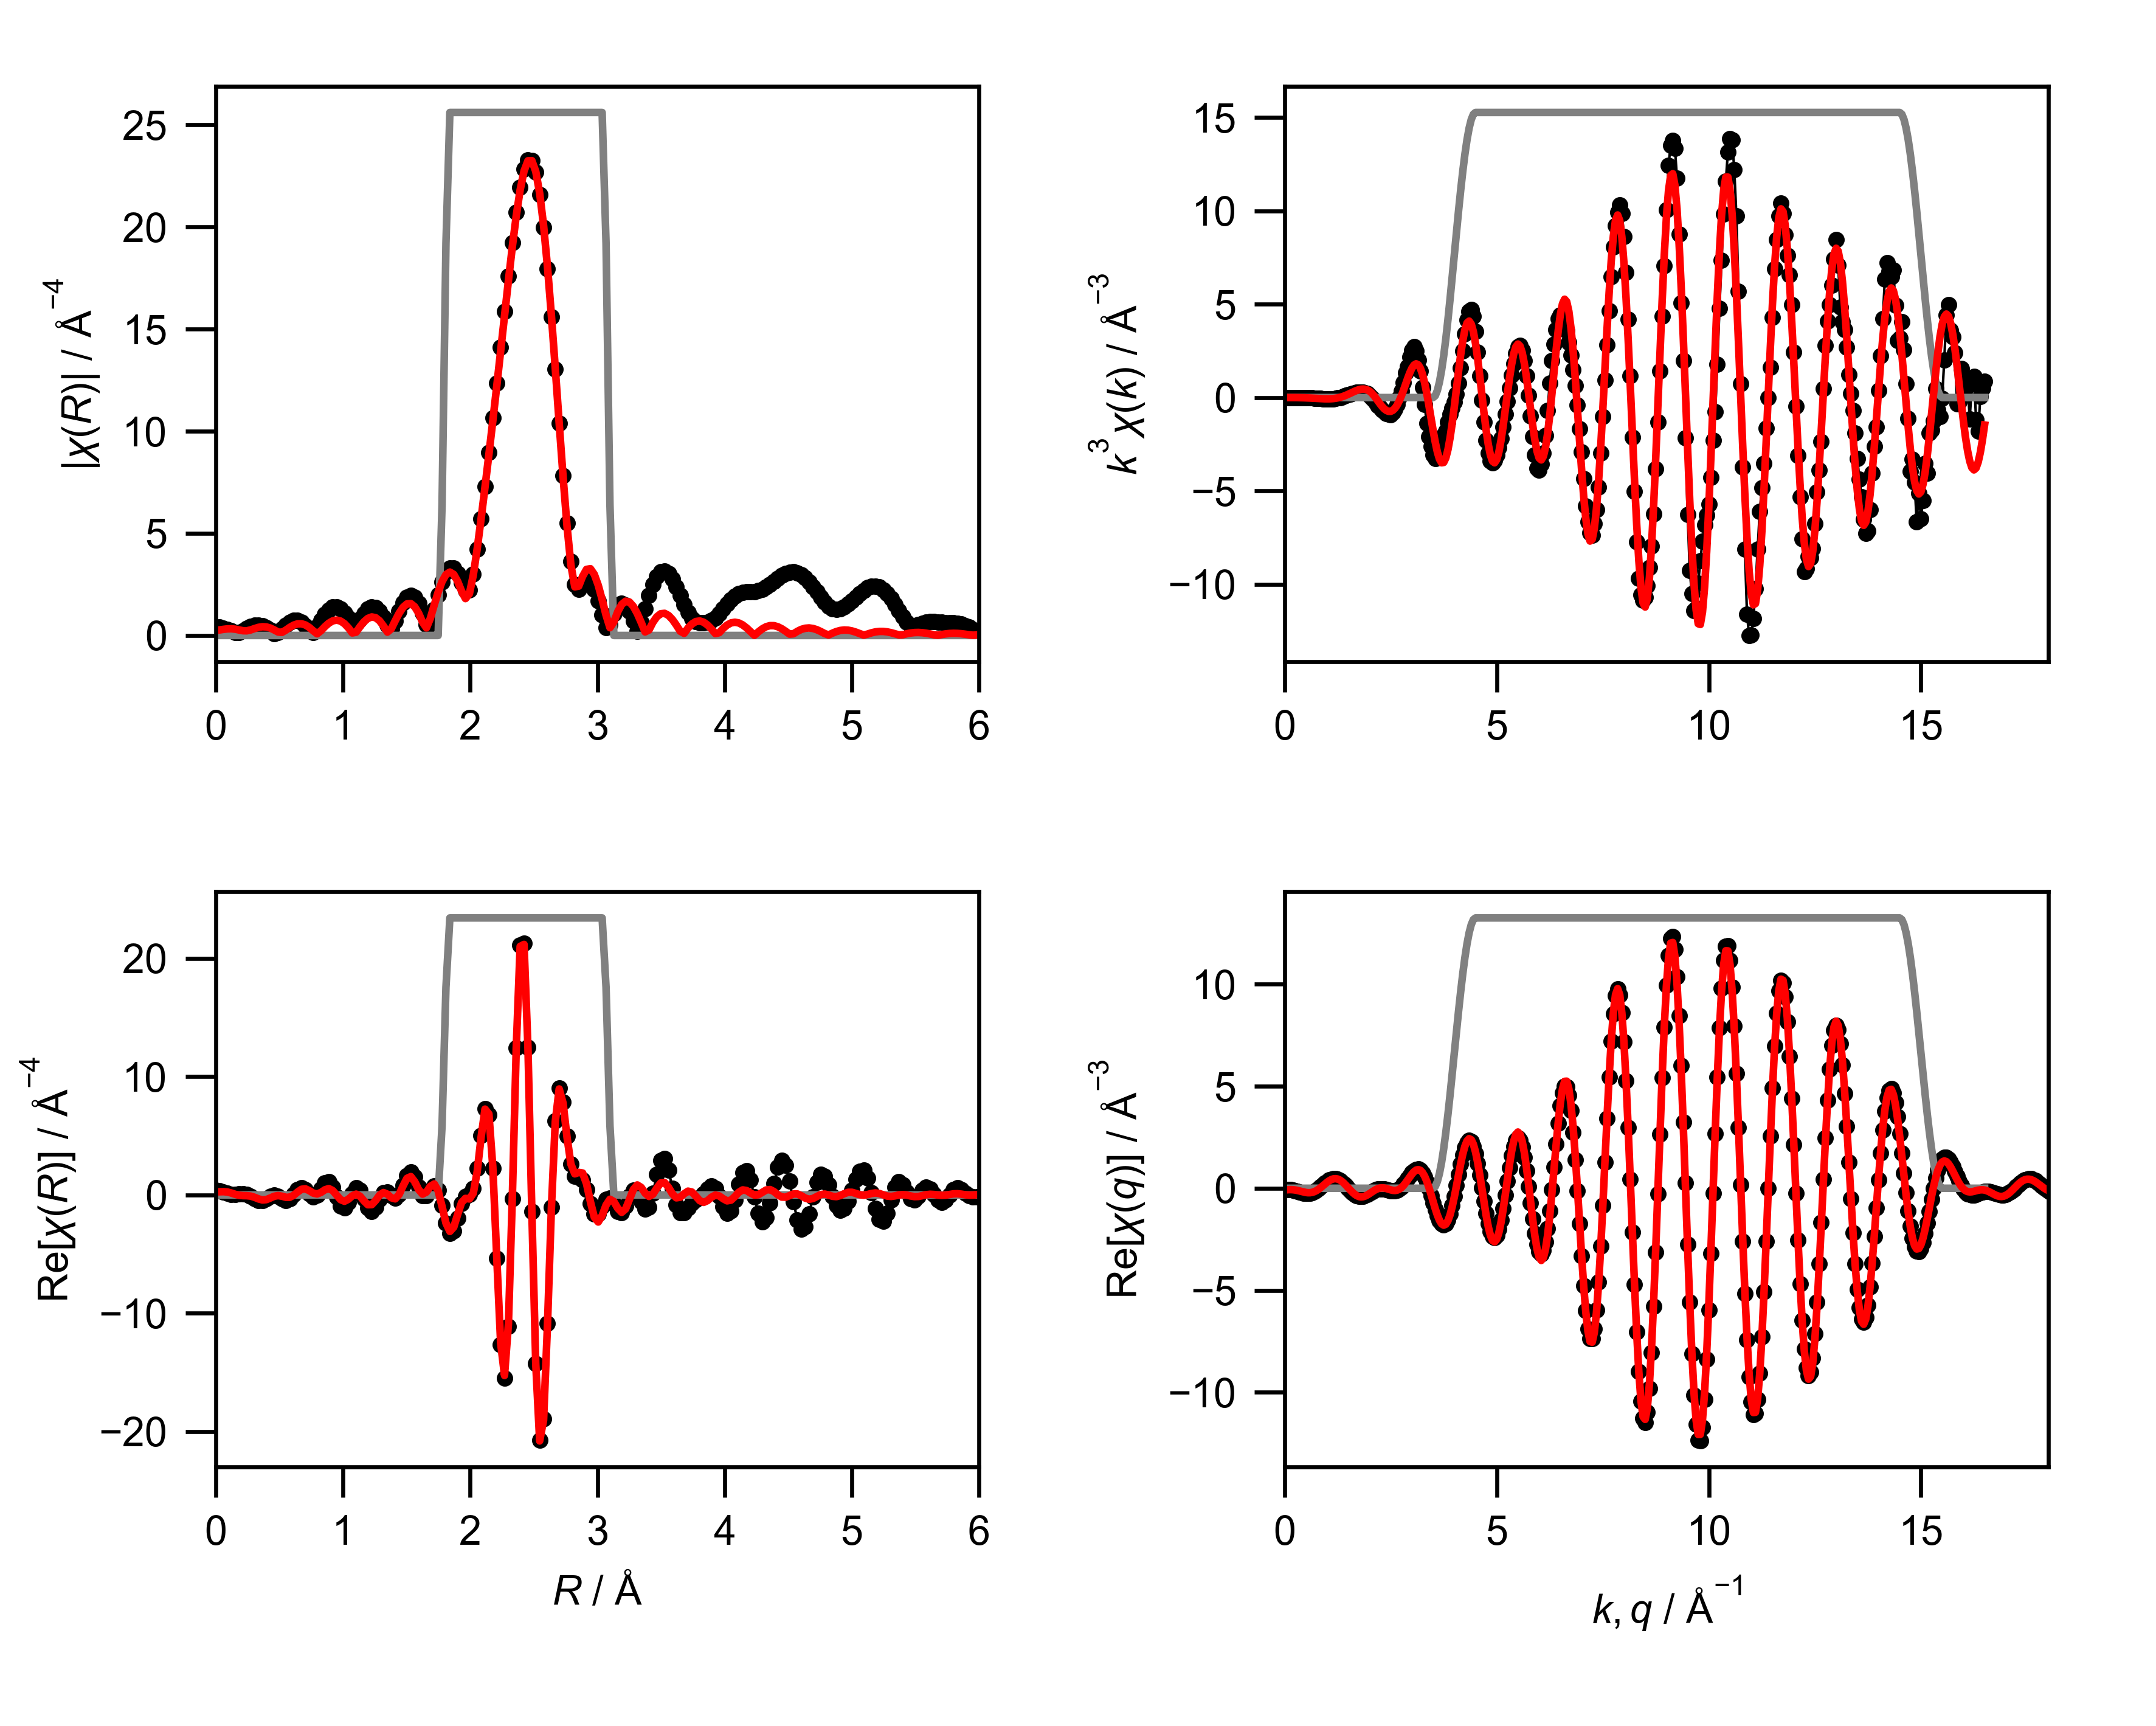

Values plotted in this chart, from the file beside it:
mea_k, mea_chik, mea_k3chik, mea_r, mea_chir_mag, mea_chir_re, mea_chir_im, mea_q, mea_chiq_mag, mea_chiq_re, mea_chiq_im, fit_k, fit_chik, fit_k3chik, fit_r, fit_chir_mag, fit_chir_re, fit_chir_im, fit_q, fit_chiq_mag, fit_chiq_re, fit_chiq_im, win_k, win_r
0.0, 0.0696, 0.0, 0.0, 0.4185, 0.4185, 0.0, 0.0, 0.09556, -0.06076, 0.07375, 0.0, -0.1221, -0.0, 0.0, 0.2591, 0.2591, 0.0, 0.0, 0.09264, -0.08363, 0.03986, 0.0, 0.0
0.05, 0.05434, 6.7919337506427015e-06, 0.03068, 0.4057, 0.3725, -0.1607, 0.05, 0.0974, -0.06184, 0.07526, 0.05, -0.1217, -1.5208295984874762e-05, 0.03068, 0.2717, 0.2682, -0.04336, 0.05, 0.08215, -0.07432, 0.03501, 0.0, 0.0
0.1, 0.03948, 3.947572357929518e-05, 0.06136, 0.3679, 0.2554, -0.2648, 0.1, 0.1045, -0.06756, 0.07975, 0.1, -0.1212, -0.0001212, 0.06136, 0.2994, 0.2763, -0.1151, 0.1, 0.07713, -0.06799, 0.03642, 0.0, 0.0
0.15, 0.02435, 8.217088420050419e-05, 0.09204, 0.3072, 0.1205, -0.2825, 0.15, 0.1162, -0.07926, 0.08492, 0.15, -0.1212, -0.0004092, 0.09204, 0.3229, 0.2461, -0.2091, 0.15, 0.0792, -0.06703, 0.04218, 0.0, 0.0
0.2, 0.008274, 6.619393790890334e-05, 0.1227, 0.2302, 0.02964, -0.2282, 0.2, 0.1313, -0.09739, 0.08803, 0.2, -0.1214, -0.0009709, 0.1227, 0.3278, 0.1624, -0.2848, 0.2, 0.08827, -0.073, 0.04962, 0.0, 0.0
0.25, -0.009417, -0.0001471, 0.1534, 0.1594, 0.01828, -0.1584, 0.25, 0.1489, -0.1214, 0.08622, 0.25, -0.1215, -0.001899, 0.1534, 0.3086, 0.05375, -0.3039, 0.25, 0.1028, -0.08643, 0.05561, 0.0, 0.0
0.3, -0.0294, -0.0007939, 0.1841, 0.1574, 0.06824, -0.1418, 0.3, 0.1682, -0.1496, 0.07686, 0.3, -0.1216, -0.003283, 0.1841, 0.2705, -0.0292, -0.2689, 0.3, 0.1209, -0.1067, 0.05694, 0.0, 0.0
0.35, -0.04859, -0.002083, 0.2148, 0.2401, 0.1099, -0.2134, 0.35, 0.1886, -0.1795, 0.0579, 0.35, -0.1215, -0.005211, 0.2148, 0.233, -0.06023, -0.2251, 0.35, 0.1414, -0.132, 0.05066, 0.0, 0.0
0.4, -0.06233, -0.003989, 0.2454, 0.3452, 0.06378, -0.3393, 0.4, 0.2097, -0.2078, 0.02815, 0.4, -0.1213, -0.007761, 0.2454, 0.2291, -0.0653, -0.2196, 0.4, 0.1633, -0.1596, 0.03453, 0.0, 0.0
0.45, -0.07217, -0.006576, 0.2761, 0.4381, -0.09906, -0.4267, 0.45, 0.2313, -0.2309, -0.01249, 0.45, -0.1206, -0.01099, 0.2761, 0.2733, -0.1018, -0.2536, 0.45, 0.1861, -0.1859, 0.007279, 0.0, 0.0
0.5, -0.07973, -0.009967, 0.3068, 0.4998, -0.3206, -0.3834, 0.5, 0.2529, -0.245, -0.06286, 0.5, -0.1196, -0.01495, 0.3068, 0.34, -0.2034, -0.2725, 0.5, 0.2093, -0.207, -0.03113, 0.0, 0.0
0.55, -0.08652, -0.0144, 0.3375, 0.5175, -0.4809, -0.1912, 0.55, 0.2745, -0.2465, -0.1206, 0.55, -0.1181, -0.01965, 0.3375, 0.3985, -0.3384, -0.2105, 0.55, 0.2327, -0.2188, -0.07938, 0.0, 0.0
0.6, -0.08964, -0.01936, 0.3682, 0.4834, -0.4792, 0.06338, 0.6, 0.2957, -0.2329, -0.1823, 0.6, -0.1159, -0.02504, 0.3682, 0.4283, -0.4249, -0.05363, 0.6, 0.256, -0.2177, -0.1348, 0.0, 0.0
0.65, -0.09065, -0.0249, 0.3988, 0.3954, -0.3164, 0.2371, 0.65, 0.3166, -0.2024, -0.2434, 0.65, -0.1131, -0.03106, 0.3988, 0.418, -0.3959, 0.1342, 0.65, 0.2791, -0.201, -0.1937, 0.0, 0.0
0.7, -0.09411, -0.03228, 0.4295, 0.2582, -0.1105, 0.2333, 0.7, 0.3368, -0.1546, -0.2992, 0.7, -0.1095, -0.03755, 0.4295, 0.3643, -0.2618, 0.2534, 0.7, 0.3018, -0.1671, -0.2512, 0.0, 0.0
0.75, -0.09988, -0.04214, 0.4602, 0.08762, -0.01994, 0.08532, 0.75, 0.3563, -0.09083, -0.3445, 0.75, -0.105, -0.04428, 0.4602, 0.2731, -0.1134, 0.2484, 0.75, 0.3238, -0.1161, -0.3023, 0.0, 0.0
0.8, -0.09365, -0.04795, 0.4909, 0.1314, -0.1204, -0.0526, 0.8, 0.3749, -0.01361, -0.3747, 0.8, -0.09954, -0.05096, 0.4909, 0.1699, -0.0538, 0.1612, 0.8, 0.3451, -0.04939, -0.3416, 0.0, 0.0
0.85, -0.08867, -0.05446, 0.5216, 0.3309, -0.3306, -0.01531, 0.85, 0.3926, 0.07298, -0.3857, 0.85, -0.09312, -0.05719, 0.5216, 0.1518, -0.1102, 0.1044, 0.85, 0.3656, 0.02985, -0.3643, 0.0, 0.0
0.9, -0.09223, -0.06724, 0.5522, 0.5134, -0.4558, 0.2364, 0.9, 0.4091, 0.1637, -0.3749, 0.9, -0.0857, -0.06248, 0.5522, 0.264, -0.2019, 0.1701, 0.9, 0.385, 0.1171, -0.3668, 0.0, 0.0
0.95, -0.08148, -0.06986, 0.5829, 0.6533, -0.3325, 0.5624, 0.95, 0.4243, 0.2527, -0.3409, 0.95, -0.07728, -0.06626, 0.5829, 0.3979, -0.1986, 0.3448, 0.95, 0.4033, 0.2065, -0.3464, 0.0, 0.0
1.0, -0.06948, -0.06948, 0.6136, 0.7302, 0.03029, 0.7295, 1.0, 0.4382, 0.3336, -0.2842, 1.0, -0.06787, -0.06787, 0.6136, 0.507, -0.02897, 0.5062, 1.0, 0.4203, 0.2918, -0.3025, 0.0, 0.0
1.05, -0.06619, -0.07662, 0.6443, 0.7293, 0.4307, 0.5885, 1.05, 0.4507, 0.4002, -0.2072, 1.05, -0.05754, -0.0666, 0.6443, 0.5699, 0.2481, 0.513, 1.05, 0.4359, 0.3664, -0.2361, 0.0, 0.0
1.1, -0.05101, -0.0679, 0.675, 0.6435, 0.6092, 0.2072, 1.1, 0.4615, 0.4473, -0.1137, 1.1, -0.04635, -0.06169, 0.675, 0.574, 0.4747, 0.3226, 1.1, 0.45, 0.4242, -0.1503, 0.0, 0.0
1.15, -0.03974, -0.06044, 0.7056, 0.4758, 0.4503, -0.1537, 1.15, 0.4707, 0.4706, -0.009295, 1.15, -0.03442, -0.05235, 0.7056, 0.5144, 0.5131, 0.03749, 1.15, 0.4625, 0.4598, -0.0499, 0.0, 0.0
1.2, -0.02383, -0.04118, 0.7363, 0.2458, 0.09479, -0.2268, 1.2, 0.4782, 0.4677, 0.09966, 1.2, -0.02191, -0.03787, 0.7363, 0.3946, 0.3588, -0.1641, 1.2, 0.4732, 0.4696, 0.05898, 0.0, 0.0
1.25, -0.01046, -0.02043, 0.767, 0.1479, -0.141, 0.04475, 1.25, 0.4837, 0.4376, 0.206, 1.25, -0.009013, -0.0176, 0.767, 0.228, 0.1546, -0.1676, 1.25, 0.4822, 0.4515, 0.1691, 0.0, 0.0
1.3, 0.002582, 0.005673, 0.7977, 0.4318, -0.0003671, 0.4318, 1.3, 0.4873, 0.3819, 0.3027, 1.3, 0.004041, 0.008878, 0.7977, 0.08431, 0.08187, -0.02014, 1.3, 0.4891, 0.4058, 0.2731, 0.0, 0.0
1.35, 0.01481, 0.03643, 0.8283, 0.7495, 0.4939, 0.5637, 1.35, 0.4889, 0.3037, 0.3831, 1.35, 0.01698, 0.04177, 0.8283, 0.2331, 0.2115, 0.09798, 1.35, 0.494, 0.3347, 0.3634, 0.0, 0.0
1.4, 0.02736, 0.07508, 0.859, 1.035, 1.014, 0.208, 1.4, 0.4883, 0.208, 0.4418, 1.4, 0.02949, 0.08092, 0.859, 0.4343, 0.434, 0.01634, 1.4, 0.4968, 0.2426, 0.4336, 0.0, 0.0
1.45, 0.03719, 0.1134, 0.8897, 1.255, 1.141, -0.5227, 1.45, 0.4856, 0.1012, 0.4749, 1.45, 0.04127, 0.1258, 0.8897, 0.6038, 0.5357, -0.2785, 1.45, 0.4974, 0.1355, 0.4786, 0.0, 0.0
1.5, 0.04517, 0.1524, 0.9204, 1.383, 0.6761, -1.206, 1.5, 0.4806, -0.009527, 0.4805, 1.5, 0.05199, 0.1755, 0.9204, 0.7158, 0.3687, -0.6135, 1.5, 0.4957, 0.02063, 0.4953, 0.0, 0.0
1.55, 0.04865, 0.1812, 0.9511, 1.401, -0.179, -1.39, 1.55, 0.4733, -0.1167, 0.4587, 1.55, 0.06132, 0.2283, 0.9511, 0.7531, -0.01817, -0.7529, 1.55, 0.4916, -0.09403, 0.4826, 0.0, 0.0
1.6, 0.05377, 0.2202, 0.9817, 1.307, -0.926, -0.9219, 1.6, 0.4637, -0.2132, 0.4118, 1.6, 0.06893, 0.2823, 0.9817, 0.707, -0.3983, -0.584, 1.6, 0.4851, -0.2006, 0.4417, 0.0, 0.0
1.65, 0.0538, 0.2417, 1.012, 1.111, -1.107, -0.08923, 1.65, 0.4517, -0.2929, 0.3439, 1.65, 0.07448, 0.3346, 1.012, 0.578, -0.5348, -0.2192, 1.65, 0.4761, -0.2918, 0.3762, 0.0, 0.0
1.7, 0.05579, 0.2741, 1.043, 0.8506, -0.639, 0.5614, 1.7, 0.4373, -0.351, 0.2607, 1.7, 0.0777, 0.3817, 1.043, 0.3767, -0.3683, 0.07906, 1.7, 0.4646, -0.3617, 0.2915, 0.0, 0.0
1.75, 0.05108, 0.2738, 1.074, 0.6136, 0.1133, 0.6031, 1.75, 0.4204, -0.3849, 0.1691, 1.75, 0.07839, 0.4201, 1.074, 0.1238, -0.07444, 0.09895, 1.75, 0.4504, -0.4063, 0.1945, 0.0, 0.0
1.8, 0.04897, 0.2856, 1.104, 0.5826, 0.5813, 0.03909, 1.8, 0.4011, -0.3938, 0.07623, 1.8, 0.07649, 0.4461, 1.104, 0.1612, 0.06603, -0.147, 1.8, 0.4337, -0.4236, 0.0928, 0.0, 0.0
1.85, 0.04469, 0.283, 1.135, 0.7984, 0.4001, -0.691, 1.85, 0.3794, -0.3793, -0.01093, 1.85, 0.07201, 0.4559, 1.135, 0.4348, -0.1094, -0.4208, 1.85, 0.4143, -0.4143, -0.005675, 0.0, 0.0
1.9, 0.03537, 0.2426, 1.166, 1.075, -0.3265, -1.025, 1.9, 0.3554, -0.3448, -0.08622, 1.9, 0.06495, 0.4455, 1.166, 0.6705, -0.505, -0.4411, 1.9, 0.3923, -0.381, -0.09365, 0.0, 0.0
1.95, 0.02791, 0.207, 1.197, 1.296, -1.101, -0.6832, 1.95, 0.329, -0.2954, -0.1449, 1.95, 0.0553, 0.41, 1.197, 0.8365, -0.829, -0.1118, 1.95, 0.3677, -0.3286, -0.1651, 0.0, 0.0
2.0, 0.01336, 0.1069, 1.227, 1.405, -1.399, 0.1293, 2.0, 0.3005, -0.2374, -0.1843, 2.0, 0.04312, 0.3449, 1.227, 0.908, -0.821, 0.3878, 2.0, 0.3405, -0.2634, -0.2159, 0.0, 0.0
2.05, 0.0002684, 0.002313, 1.258, 1.375, -1.05, 0.8882, 2.05, 0.27, -0.1775, -0.2035, 2.05, 0.02872, 0.2475, 1.258, 0.8692, -0.4654, 0.7341, 2.05, 0.3108, -0.1927, -0.2439, 0.0, 0.0
2.1, -0.01315, -0.1218, 1.289, 1.199, -0.3486, 1.147, 2.1, 0.2379, -0.1222, -0.2041, 2.1, 0.01307, 0.1211, 1.289, 0.7169, -0.01613, 0.7167, 2.1, 0.2787, -0.1239, -0.2496, 0.0, 0.0
2.15, -0.02629, -0.2613, 1.319, 0.8905, 0.1911, 0.8697, 2.15, 0.2047, -0.0771, -0.1896, 2.15, -0.002638, -0.02622, 1.319, 0.463, 0.2016, 0.4168, 2.15, 0.2444, -0.06395, -0.2359, 0.0, 0.0
2.2, -0.03967, -0.4224, 1.35, 0.4999, 0.2473, 0.4344, 2.2, 0.1716, -0.04633, -0.1653, 2.2, -0.01728, -0.184, 1.35, 0.165, 0.06182, 0.153, 2.2, 0.2082, -0.01832, -0.2074, 0.0, 0.0
2.25, -0.04707, -0.5361, 1.381, 0.316, -0.05636, 0.3109, 2.25, 0.1409, -0.03198, -0.1373, 2.25, -0.02994, -0.3411, 1.381, 0.3279, -0.2409, 0.2225, 2.25, 0.171, 0.009395, -0.1707, 0.0, 0.0
2.3, -0.05426, -0.6602, 1.411, 0.7106, -0.2611, 0.6609, 2.3, 0.1173, -0.03387, -0.1123, 2.3, -0.03994, -0.4859, 1.411, 0.7201, -0.3319, 0.6391, 2.3, 0.1342, 0.01795, -0.133, 0.0, 0.0
2.35, -0.05807, -0.7536, 1.442, 1.188, 0.03753, 1.187, 2.35, 0.1086, -0.04949, -0.09668, 2.35, -0.04672, -0.6063, 1.442, 1.088, 0.03647, 1.088, 2.35, 0.102, 0.008669, -0.1016, 0.0, 0.0
2.4, -0.06091, -0.842, 1.473, 1.594, 0.8295, 1.361, 2.4, 0.121, -0.07419, -0.09561, 2.4, -0.05009, -0.6924, 1.473, 1.377, 0.7544, 1.152, 2.4, 0.08433, -0.01463, -0.08305, 0.0, 0.0
2.45, -0.05939, -0.8734, 1.503, 1.867, 1.658, 0.8579, 2.45, 0.1516, -0.1016, -0.1125, 2.45, -0.05022, -0.7386, 1.503, 1.545, 1.4, 0.6529, 2.45, 0.09425, -0.04596, -0.08228, 0.0, 0.0
2.5, -0.05846, -0.9134, 1.534, 1.965, 1.959, -0.1506, 2.5, 0.1935, -0.1242, -0.1484, 2.5, -0.04727, -0.7385, 1.534, 1.56, 1.55, -0.18, 2.5, 0.1283, -0.07777, -0.102, 0.0, 0.0
2.55, -0.04847, -0.8037, 1.565, 1.864, 1.51, -1.092, 2.55, 0.2422, -0.1343, -0.2016, 2.55, -0.04138, -0.6862, 1.565, 1.407, 1.118, -0.8542, 2.55, 0.1748, -0.1017, -0.1422, 0.0, 0.0
2.6, -0.03605, -0.6337, 1.595, 1.562, 0.6324, -1.428, 2.6, 0.2955, -0.1246, -0.268, 2.6, -0.03286, -0.5775, 1.595, 1.09, 0.4511, -0.9924, 2.6, 0.2278, -0.1095, -0.1998, 0.0, 0.0
2.65, -0.01921, -0.3576, 1.626, 1.085, -0.04321, -1.084, 2.65, 0.3521, -0.08949, -0.3405, 2.65, -0.02213, -0.4118, 1.626, 0.6507, 0.06803, -0.6472, 2.65, 0.285, -0.09413, -0.269, 0.0, 0.0
2.7, -6.809436146771914e-05, -0.00134, 1.657, 0.5358, -0.07763, -0.5301, 2.7, 0.4113, -0.0255, -0.4105, 2.7, -0.009786, -0.1926, 1.657, 0.3717, 0.2383, -0.2852, 2.7, 0.3452, -0.05038, -0.3415, 0.0, 0.0
2.75, 0.01616, 0.336, 1.687, 0.5737, 0.4009, -0.4103, 2.75, 0.4727, 0.06788, -0.4678, 2.75, 0.003537, 0.07356, 1.687, 0.8383, 0.7242, -0.4222, 2.75, 0.4078, 0.024, -0.4071, 0.0, 0.0
2.8, 0.0373, 0.8188, 1.718, 1.265, 0.765, -1.007, 2.8, 0.5359, 0.1878, -0.5019, 2.8, 0.01713, 0.3761, 1.718, 1.495, 0.9252, -1.175, 2.8, 0.4726, 0.1279, -0.455, 0.0, 0.0
2.85, 0.05657, 1.309, 1.749, 1.992, 0.3784, -1.956, 2.85, 0.6007, 0.3281, -0.5032, 2.85, 0.03024, 0.7001, 1.749, 2.124, 0.3445, -2.095, 2.85, 0.5392, 0.2566, -0.4742, 0.0, 0.0
2.9, 0.06792, 1.657, 1.779, 2.622, -0.8623, -2.477, 2.9, 0.6669, 0.4792, -0.4637, 2.9, 0.042, 1.024, 1.779, 2.64, -0.9706, -2.455, 2.9, 0.6073, 0.4017, -0.4555, 0.0, 0.25
2.95, 0.08421, 2.162, 1.81, 3.08, -2.374, -1.963, 2.95, 0.7342, 0.6291, -0.3784, 2.95, 0.05155, 1.323, 1.81, 2.982, -2.383, -1.793, 2.95, 0.6769, 0.5518, -0.392, 0.0, 0.75
... 541 more rows
